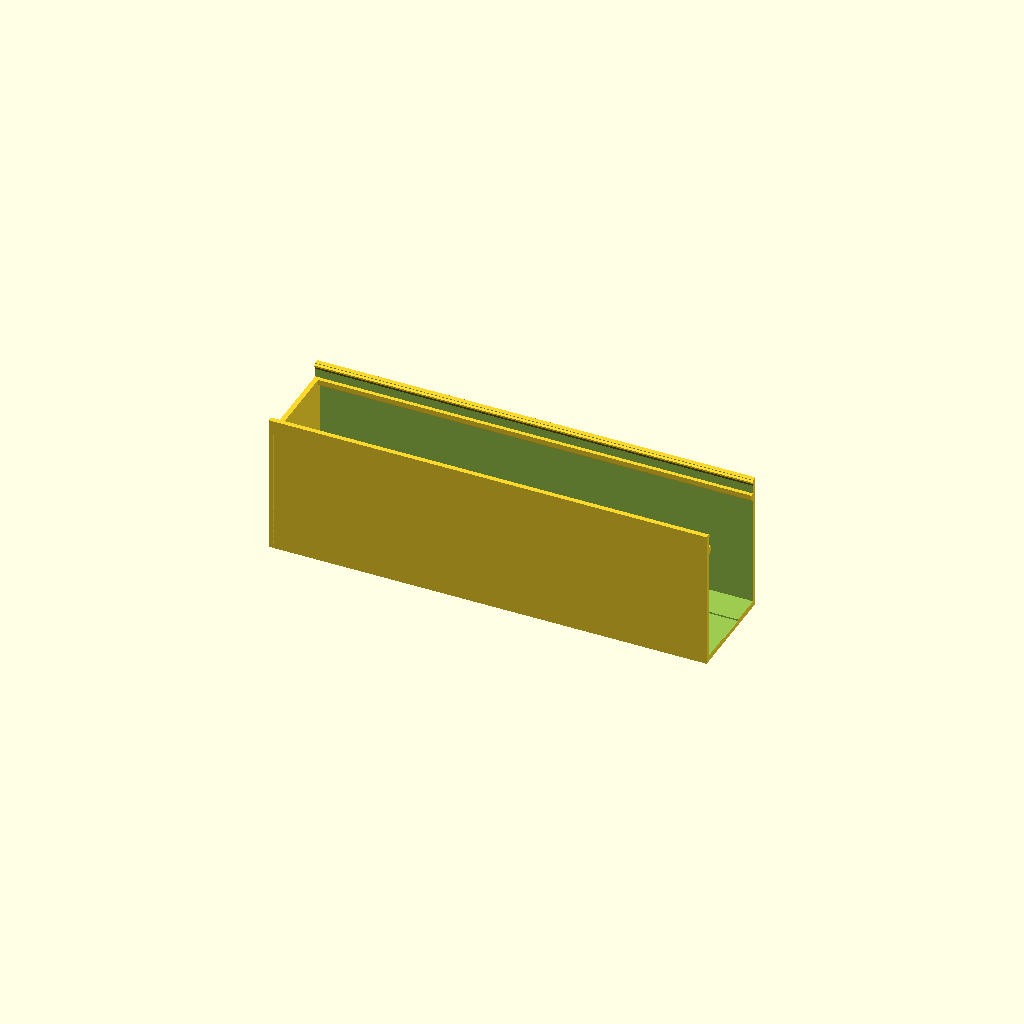
Cell 1: rendered with the file's own defaults.
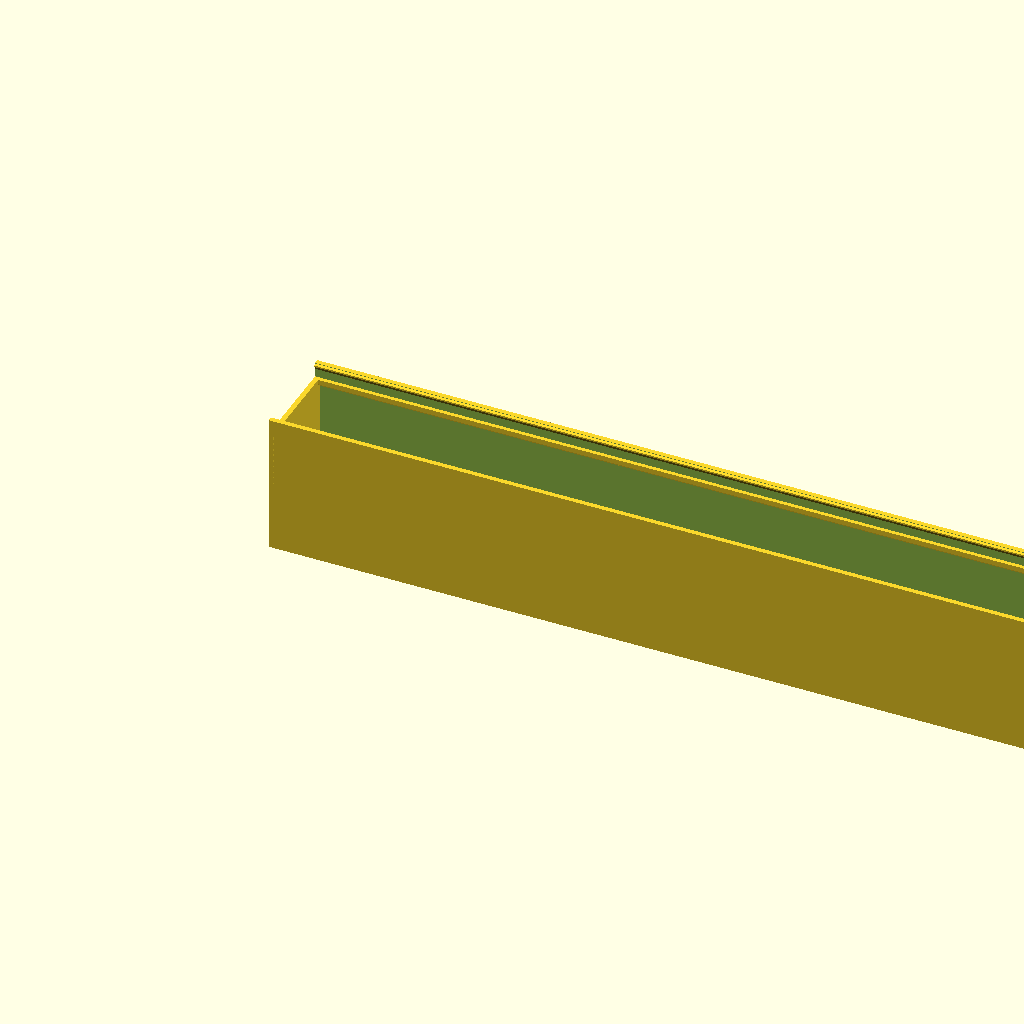
Cell 2: BOX_L = 711.2 (everything else at default).
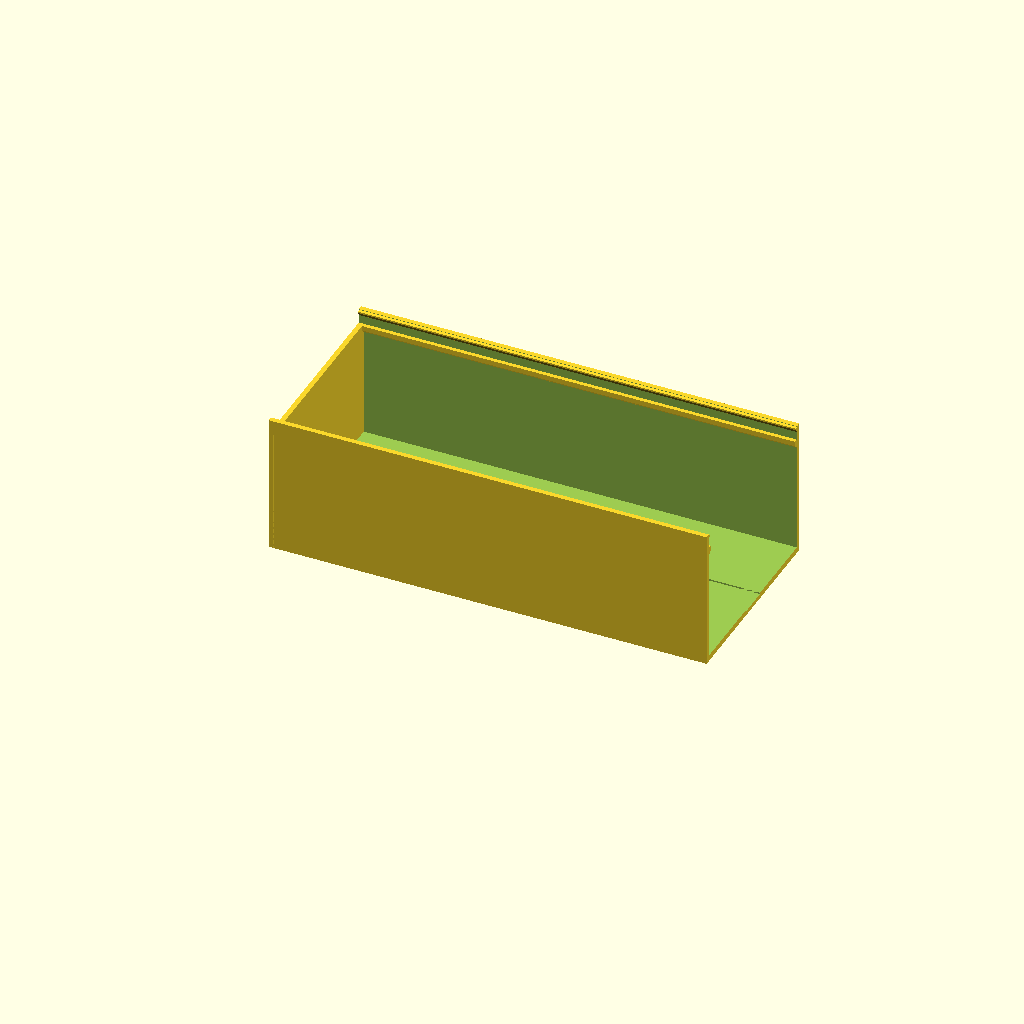
Cell 3: CH_OUT = 76.2 (everything else at default).
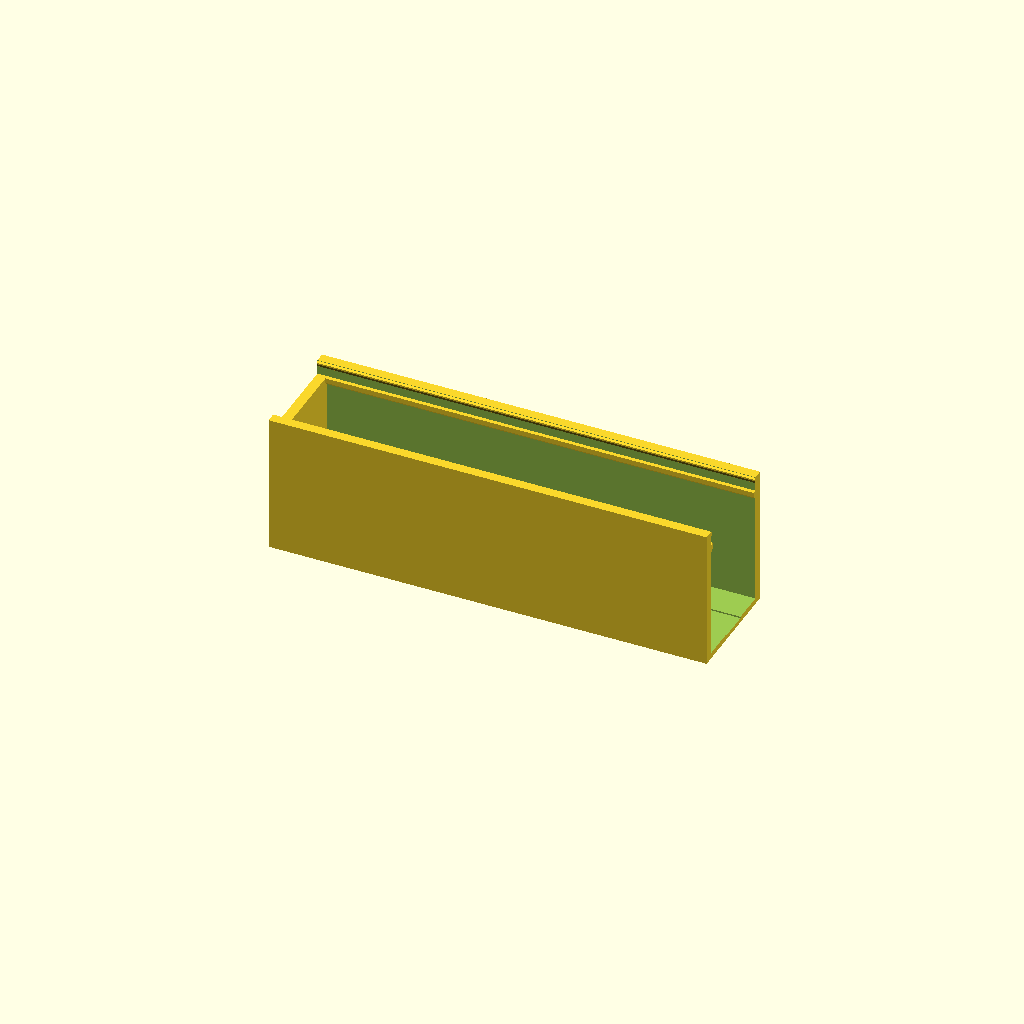
Cell 4: the same model with WALL = 4.
One fixed orthographic camera (rotation 55°, 0°, 25°; colour scheme Cornfield) for every cell.
OpenSCAD source file 3dPrints/GlassLightBox/glass_light_box.scad:
// Glass light box: a printed trough that clips onto the BACK of the original
// Seeburg title-strip panel, behind one strip of coloured glass (one above the
// selection numbers, one below). A 5 V LED strip is taped to the floor of the
// box and shines through the glass from about 2" away, so the light spreads out
// like the old tube lighting instead of showing hot dots.
//
//   floor (strip taped here)                open face (toward the glass)
//   ________________________________        _______
//   |                              |       |       |  <- skirt hugs the
//   |  ==== LED strip ====         |  ...  |       |     panel's two walls
//
// Cross-section (looking along the box):
//
//        skirt |       |  skirt      <- slides over the outside of the
//              |_     _|               side channel's two walls
//              | \   / |  <- ledge: the channel walls stop here
//              |       |
//              |       |  <- 2" of depth for the light to spread
//              |_[==]_|  <- LED strip on the floor, in a shallow guide
//
// Print orientation: FLOOR DOWN, open side up. No supports.
// White or natural PLA/PETG reflects the most light.
//
//   part = "fittest" -> 40 mm long, short walls: checks the clip fit (print first)
//   part = "half1"   -> first half (wire slot in the outer end)
//   part = "half2"   -> second half (wire slot in the outer end)
//   part = "sleeve"  -> clip that slides over the joint (print 1 per box)
//   part = "box"     -> both halves together, for a preview

part = "half1";

// ---- sizes in mm (inches in comments) ----
BOX_L    = 355.6;   // 14" total length (two halves of 177.8)
CH_OUT   = 38.1;    // 1.5": outside width of the panel's side channel (wall to wall,
                    //   outside faces). This is the size the skirt hugs. MEASURE.
FIT      = 0.4;     // extra gap so the skirt slides on
WALL     = 2.0;     // side wall thickness (thin enough for the skirt to flex)
FLOOR    = 2.4;     // floor thickness
DEPTH    = 50.8;    // 2": floor bottom to where the panel's walls stop (the ledge)
SKIRT    = 6;       // how far the skirt reaches over the panel's walls
RIDGE    = 0.6;     // grip ridge inside each skirt tip
LEDGE    = 1.6;     // how far the stop ledge sticks in from each wall
LEDGE_H  = 2;       // ledge height (with a 45 degree chamfer underneath)

STRIP_W  = 12.5;    // LED strip guide width (10 mm strips + room; 12 mm strips fit)
STRIP_D  = 0.6;     // guide depth (flat bottom, tape still sits flat)
SLOT_W   = 14;      // wire slot in the outer end wall, width
SLOT_H   = 8;       // wire slot height above the floor

SLEEVE_L = 40;      // joint sleeve length
SLEEVE_T = 1.6;     // sleeve wall thickness
SLEEVE_FIT = 0.25;  // gap between sleeve and box

FIT_L    = 40;      // fit test length
FIT_H    = 14;      // fit test height below the ledge

// ---- derived ----
IN_W   = CH_OUT + FIT;          // inside width at the skirt
OUT_W  = IN_W + 2*WALL;         // outside width of the box
HALF_L = BOX_L / 2;
TOTAL_H = DEPTH + SKIRT;

$fn = 48;

// The basic trough: floor, two long walls, ledge and skirt. Open ends.
// depth = floor bottom to the ledge, length along X.
module trough(len, depth) {
  difference() {
    cube([len, OUT_W, depth + SKIRT]);
    // inside space
    translate([-1, WALL, FLOOR]) cube([len + 2, IN_W, depth + SKIRT]);
    // LED strip guide in the floor
    translate([-1, (OUT_W - STRIP_W)/2, FLOOR - STRIP_D]) cube([len + 2, STRIP_W, STRIP_D + 0.01]);
  }
  // stop ledges (the panel's walls butt against these), chamfered underneath
  for (side = [0, 1]) {
    y0 = side == 0 ? WALL : WALL + IN_W;
    dir = side == 0 ? 1 : -1;
    translate([0, y0, 0])
      rotate([90, 0, 90])
        linear_extrude(len)
          polygon([[0, depth - LEDGE_H - LEDGE], [dir*LEDGE, depth - LEDGE_H],
                   [dir*LEDGE, depth], [0, depth]]);
  }
  // grip ridges at the skirt tips (chamfered both ways so they print and slide)
  for (side = [0, 1]) {
    y0 = side == 0 ? WALL : WALL + IN_W;
    dir = side == 0 ? 1 : -1;
    translate([0, y0, 0])
      rotate([90, 0, 90])
        linear_extrude(len)
          polygon([[0, depth + SKIRT - 3*RIDGE - 0.8], [dir*RIDGE, depth + SKIRT - 0.8 - RIDGE],
                   [dir*RIDGE, depth + SKIRT - 0.8], [0, depth + SKIRT - 0.2]]);
  }
}

// End wall up to the ledge (the skirt part stays open so it can pass the
// panel's own end walls). slot = wire slot at the floor.
module end_wall(x, slot) {
  translate([x, 0, 0])
    difference() {
      cube([WALL, OUT_W, DEPTH]);
      if (slot)
        translate([-1, (OUT_W - SLOT_W)/2, FLOOR - STRIP_D]) cube([WALL + 2, SLOT_W, SLOT_H]);
    }
}

module half(outer_end_at_zero) {
  trough(HALF_L, DEPTH);
  end_wall(outer_end_at_zero ? 0 : HALF_L - WALL, true);
}

module sleeve() {
  // U-shaped clip that slides over the outside of the joint, up to the ledge
  // height. Glue the halves end to end, then slide this over the joint.
  w = OUT_W + 2*SLEEVE_FIT;
  h = DEPTH - 4;   // stays below the skirt so it doesn't stop the skirt flexing
  difference() {
    cube([SLEEVE_L, w + 2*SLEEVE_T, h + SLEEVE_T]);
    translate([-1, SLEEVE_T, SLEEVE_T]) cube([SLEEVE_L + 2, w, h + 1]);
  }
}

module fittest() {
  trough(FIT_L, FIT_H);
}

if (part == "half1") half(true);
else if (part == "half2") half(false);
else if (part == "sleeve") sleeve();
else if (part == "fittest") fittest();
else if (part == "box") {
  color("white") half(true);
  color("white") translate([HALF_L, 0, 0]) half(false);
  color("grey") translate([HALF_L - SLEEVE_L/2, -SLEEVE_T - SLEEVE_FIT, -SLEEVE_T]) sleeve();
}
Customizer parameters (derived from the source; name, type, default, range or options):
part: string, default "half1"
BOX_L: number, default 355.6
CH_OUT: number, default 38.1
FIT: number, default 0.4
WALL: number, default 2
FLOOR: number, default 2.4
DEPTH: number, default 50.8
SKIRT: number, default 6
RIDGE: number, default 0.6
LEDGE: number, default 1.6
LEDGE_H: number, default 2
STRIP_W: number, default 12.5
STRIP_D: number, default 0.6
SLOT_W: number, default 14
SLOT_H: number, default 8
SLEEVE_L: number, default 40
SLEEVE_T: number, default 1.6
SLEEVE_FIT: number, default 0.25
FIT_L: number, default 40
FIT_H: number, default 14
